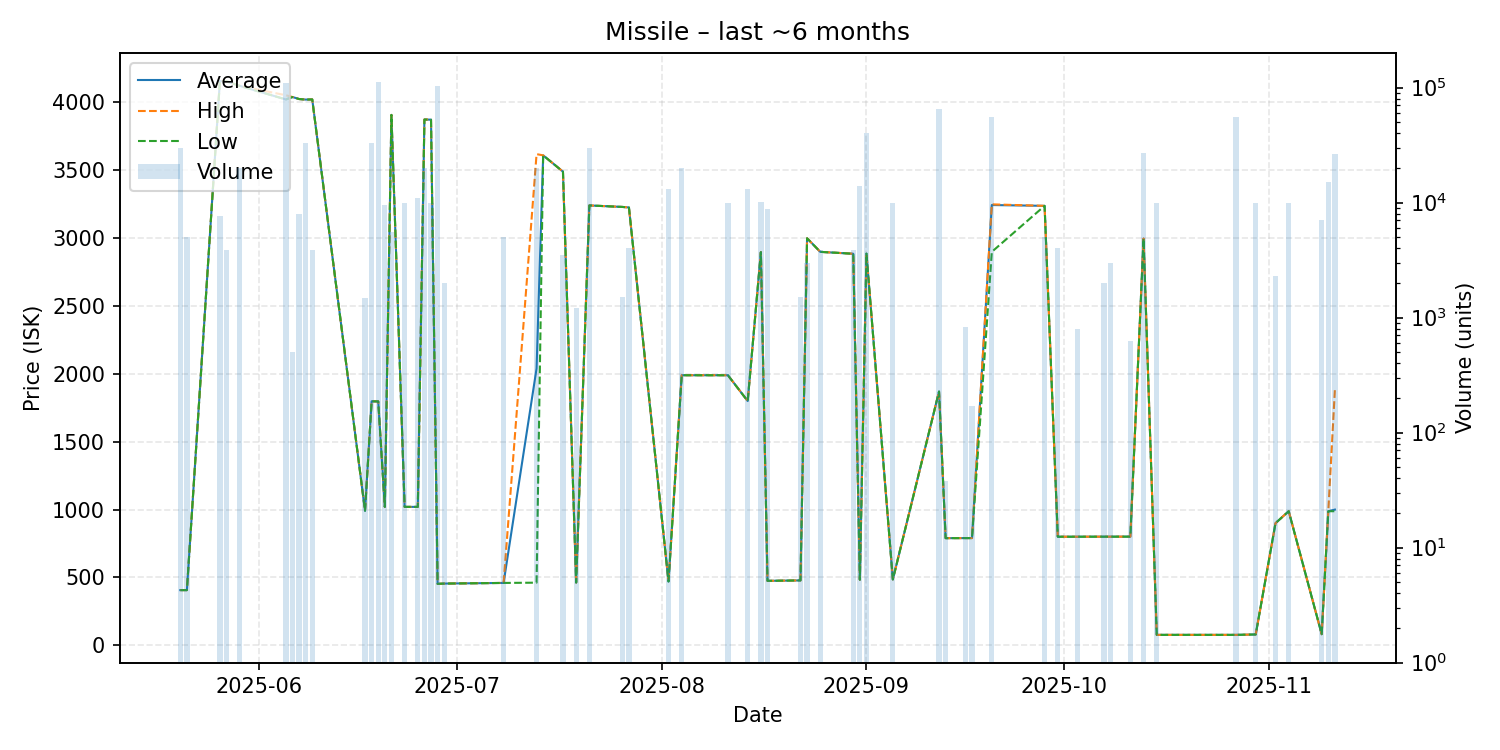

The data file committed next to this chart (first rows):
date, average, highest, lowest, order_count, volume
2025-05-20, 406.7, 406.7, 406.7, 1, 30048
2025-05-21, 406.7, 406.7, 406.7, 1, 5000
2025-05-26, 4158, 4160, 4156, 3, 7676
2025-05-27, 4156, 4156, 4156, 1, 3838
2025-05-29, 4122, 4122, 4122, 4, 20000
2025-06-05, 4022, 4053, 4022, 12, 110000
2025-06-06, 4040, 4040, 4040, 1, 500
2025-06-07, 4025, 4025, 4025, 1, 8000
2025-06-08, 4021, 4021, 4021, 3, 33228
2025-06-09, 4022, 4022, 4022, 2, 3838
2025-06-17, 991.5, 991.5, 991.5, 1, 1476
2025-06-18, 1798, 1798, 1798, 4, 33192
2025-06-19, 1797, 1797, 1797, 8, 111811
2025-06-20, 1020, 1020, 1020, 2, 9437
2025-06-21, 3908, 3908, 3908, 3, 5500
2025-06-23, 1020, 1020, 1020, 1, 10000
2025-06-25, 1020, 1020, 1020, 2, 11000
2025-06-26, 3874, 3874, 3874, 2, 20000
2025-06-27, 3873, 3874, 3873, 3, 10000
2025-06-28, 453.0, 453.0, 453.0, 2, 102897
2025-06-29, 455.0, 455.0, 455.0, 1, 2000
2025-07-08, 459.7, 459.7, 459.7, 2, 5000
2025-07-13, 2040, 3619, 461.6, 3, 20000
2025-07-14, 3610, 3610, 3610, 1, 1
2025-07-17, 3490, 3490, 3490, 1, 3500
2025-07-19, 462.7, 462.7, 462.7, 1, 1200
2025-07-21, 3241, 3241, 3241, 4, 30000
2025-07-26, 3230, 3230, 3230, 1, 1500
2025-07-27, 3226, 3226, 3226, 1, 4000
2025-08-02, 470.2, 470.2, 470.2, 2, 13000
2025-08-04, 1990, 1990, 1990, 3, 20000
2025-08-11, 1990, 1990, 1990, 1, 10000
2025-08-14, 1800, 1800, 1800, 3, 13206
2025-08-16, 2897, 2897, 2897, 2, 10020
2025-08-17, 475.1, 475.1, 475.1, 1, 8866
2025-08-22, 478.2, 478.2, 478.2, 1, 1500
2025-08-23, 2999, 2999, 2999, 1, 3000
2025-08-25, 2899, 2899, 2899, 2, 3838
2025-08-30, 2885, 2885, 2885, 1, 3838
2025-08-31, 483.5, 483.5, 483.5, 2, 13838
2025-09-01, 2886, 2886, 2886, 5, 40600
2025-09-05, 485.5, 485.5, 485.5, 1, 10000
2025-09-12, 1870, 1870, 1870, 4, 65000
2025-09-13, 789.6, 789.6, 789.6, 1, 38
2025-09-16, 790.0, 790.0, 790.0, 1, 831
2025-09-17, 790.1, 790.1, 790.1, 1, 169
2025-09-20, 3244, 3249, 2899, 9, 56000
2025-09-28, 3238, 3238, 3238, 1, 5000
2025-09-30, 800.1, 800.1, 800.1, 1, 4000
2025-10-02, 800.1, 800.1, 800.1, 1, 1
2025-10-03, 800.2, 800.2, 800.2, 1, 796
2025-10-07, 800.5, 800.5, 800.5, 1, 2000
2025-10-08, 800.5, 800.5, 800.5, 1, 3000
2025-10-11, 800.8, 800.8, 800.8, 1, 630
2025-10-13, 2997, 2997, 2997, 7, 27000
2025-10-15, 77.1, 77.1, 77.1, 1, 10000
2025-10-27, 77.0, 77.0, 77.0, 3, 56000
2025-10-30, 80.0, 80.0, 80.0, 1, 10000
2025-11-02, 900.0, 900.0, 900.0, 1, 2280
2025-11-04, 988.4, 988.8, 987.9, 3, 10000
... 3 more rows
